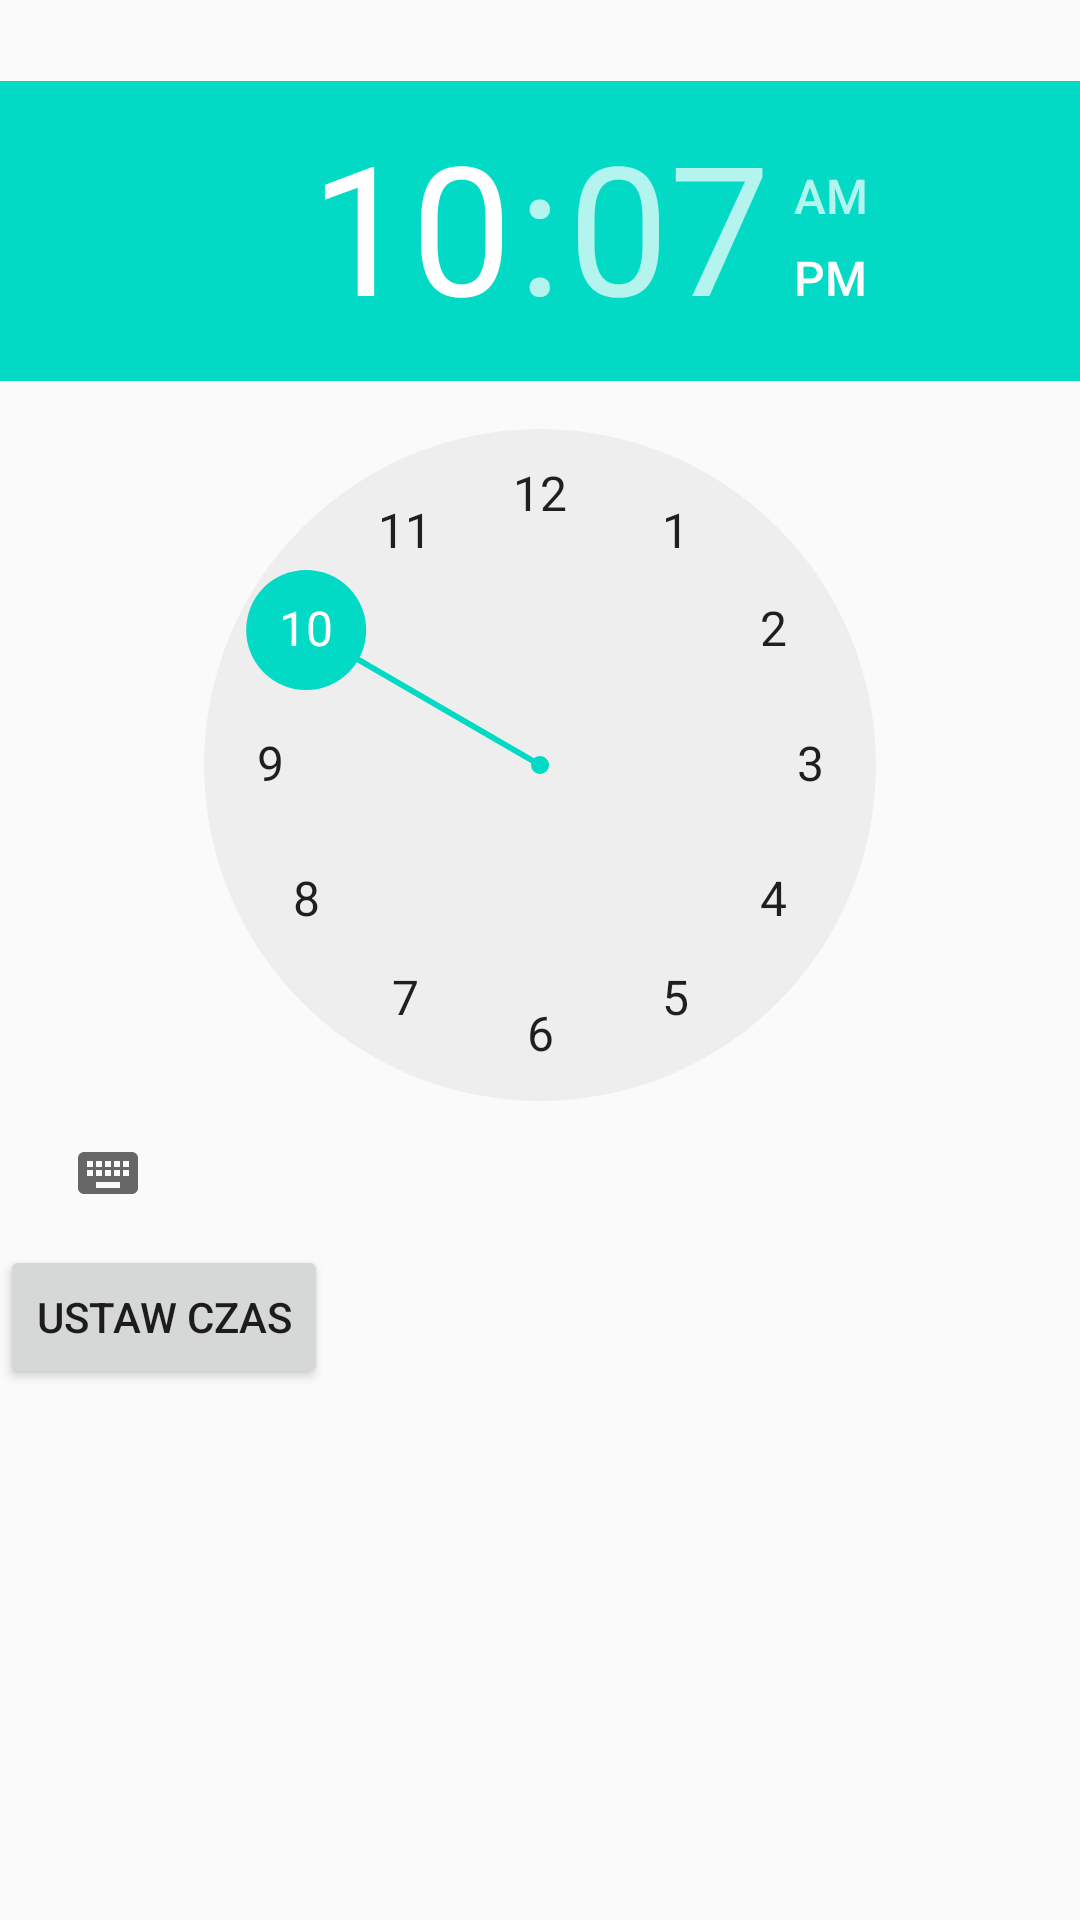

Produce the Android XML layout that renders to this screen, including the resource entries it uses.
<!-- AndroidManifest.xml: application theme AppTheme -->
<!-- res/layout/alert_dialog_for_time.xml -->
<?xml version="1.0" encoding="utf-8"?>
<LinearLayout xmlns:android="http://schemas.android.com/apk/res/android"
    android:layout_width="match_parent"
    android:layout_height="match_parent"
    android:orientation="vertical">

    <TextView
        android:id="@+id/text_view"
        style="@style/text_alert_dialog" />

    <TimePicker
        android:id="@+id/time_picker"
        android:layout_width="wrap_content"
        android:layout_height="wrap_content" />

    <Button
        android:id="@+id/set_button"
        android:text="Ustaw czas"
        android:layout_width="wrap_content"
        android:layout_height="wrap_content"/>

</LinearLayout>
<!-- resources referenced by this layout -->
<resources>
  <style name="text_alert_dialog">
          <item name="android:gravity">center</item>
          <item name="android:textStyle">bold</item>
          <item name="android:textSize">20sp</item>
          <item name="android:layout_width">match_parent</item>
          <item name="android:layout_height">wrap_content</item>
      </style>
  <style name="AppTheme" parent="Theme.AppCompat.Light.DarkActionBar">
          
          <item name="colorPrimary">@color/colorPrimary</item>
          <item name="colorPrimaryDark">@color/colorPrimaryDark</item>
          <item name="colorAccent">@color/colorAccent</item>
      </style>
  <!-- not gathered from this repository: default colours our renderer supplied (Android Studio template values) -->
  <color name="colorPrimary">#FF6200EE</color>
  <color name="colorPrimaryDark">#FF3700B3</color>
  <color name="colorAccent">#FF03DAC5</color>
</resources>
